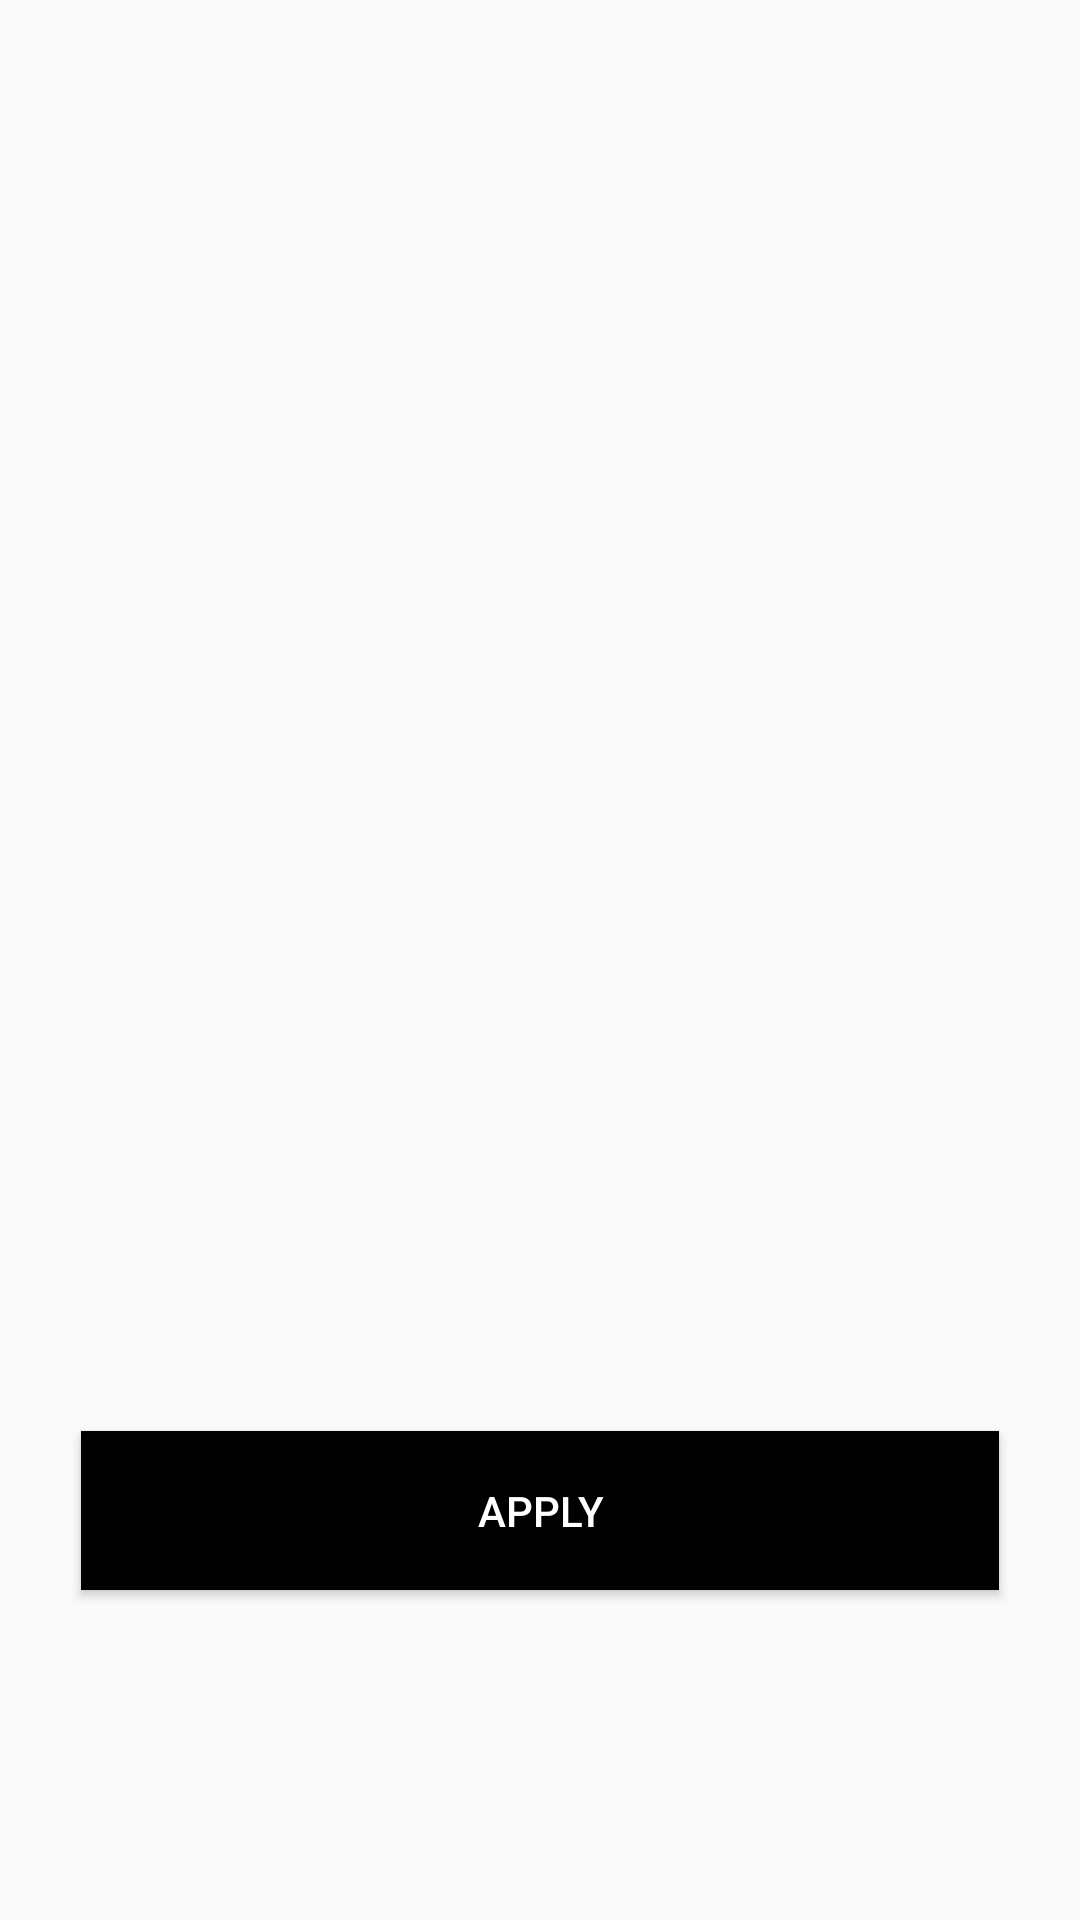

Layout XML and referenced resources for this Android screen:
<!-- AndroidManifest.xml: application theme Theme.Design.Light -->
<!-- res/layout/categories_list_fragment.xml -->
<?xml version="1.0" encoding="utf-8"?>
<androidx.constraintlayout.widget.ConstraintLayout xmlns:android="http://schemas.android.com/apk/res/android"
    android:layout_width="match_parent"
    android:layout_height="match_parent"
    xmlns:app="http://schemas.android.com/apk/res-auto">

    <androidx.recyclerview.widget.RecyclerView
        android:id="@+id/recycler_filters"
        android:layout_width="match_parent"
        android:layout_height="match_parent"/>

    <Button
        android:id="@+id/apply_button"
        android:layout_marginLeft="27dp"
        android:layout_marginRight="27dp"
        android:layout_marginBottom="110dp"
        app:layout_constraintBottom_toBottomOf="parent"
        app:layout_constraintStart_toStartOf="parent"
        app:layout_constraintLeft_toLeftOf="parent"
        android:layout_width="match_parent"
        android:textColor="@color/white"
        android:background="@color/black"
        android:text="@string/apply"
        android:layout_height="53dp"/>


</androidx.constraintlayout.widget.ConstraintLayout>
<!-- resources referenced by this layout -->
<resources>
  <string name="apply">APPLY</string>
  <!-- not gathered from this repository: default colours our renderer supplied (Android Studio template values) -->
  <color name="black">#FF000000</color>
  <color name="white">#FFFFFFFF</color>
</resources>
